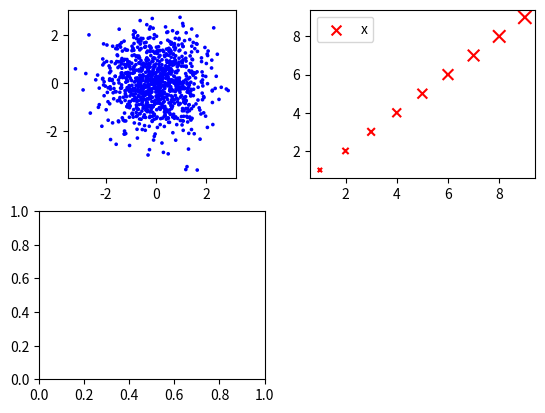

Here is the Python script that generated this plot: (Note: this script raises an exception after producing the figure.)
__author__ = 'Land'

# http://blog.csdn.net/u013634684/article/details/49646311
import matplotlib.pyplot as plt
import numpy as np


fig = plt.figure()
ax1 = fig.add_subplot(221)
N = 1000
x = np.random.randn(N)
y = np.random.randn(N)
ax1.scatter(x, y, color="blue", s =7, edgecolor='none')

# plot 1
ax1_daratio = ax1.get_data_ratio()
ax1.set_aspect(1./ ax1_daratio)

# plot 2
ax2 = fig.add_subplot(222)
x = np.arange(1, 10)
y = x
sVal = x * 10
ax2.scatter(x, y, s = sVal, c='r', marker='x')
plt.legend('x1')

# plot 3
ax3 = fig.add_subplot(223)
clist= ['r', 'g', 'b']

cVal = [clist[i] for i in np.random.randint(0, 3, len(x))]
ax3.scatter(x,y,c=clist,marker='s')


ax4 = fig.add_subplot(224)
props = dict(alpha=0.5, edgecolors='none')
ax4.scatter(x, y, **props)

plt.show()